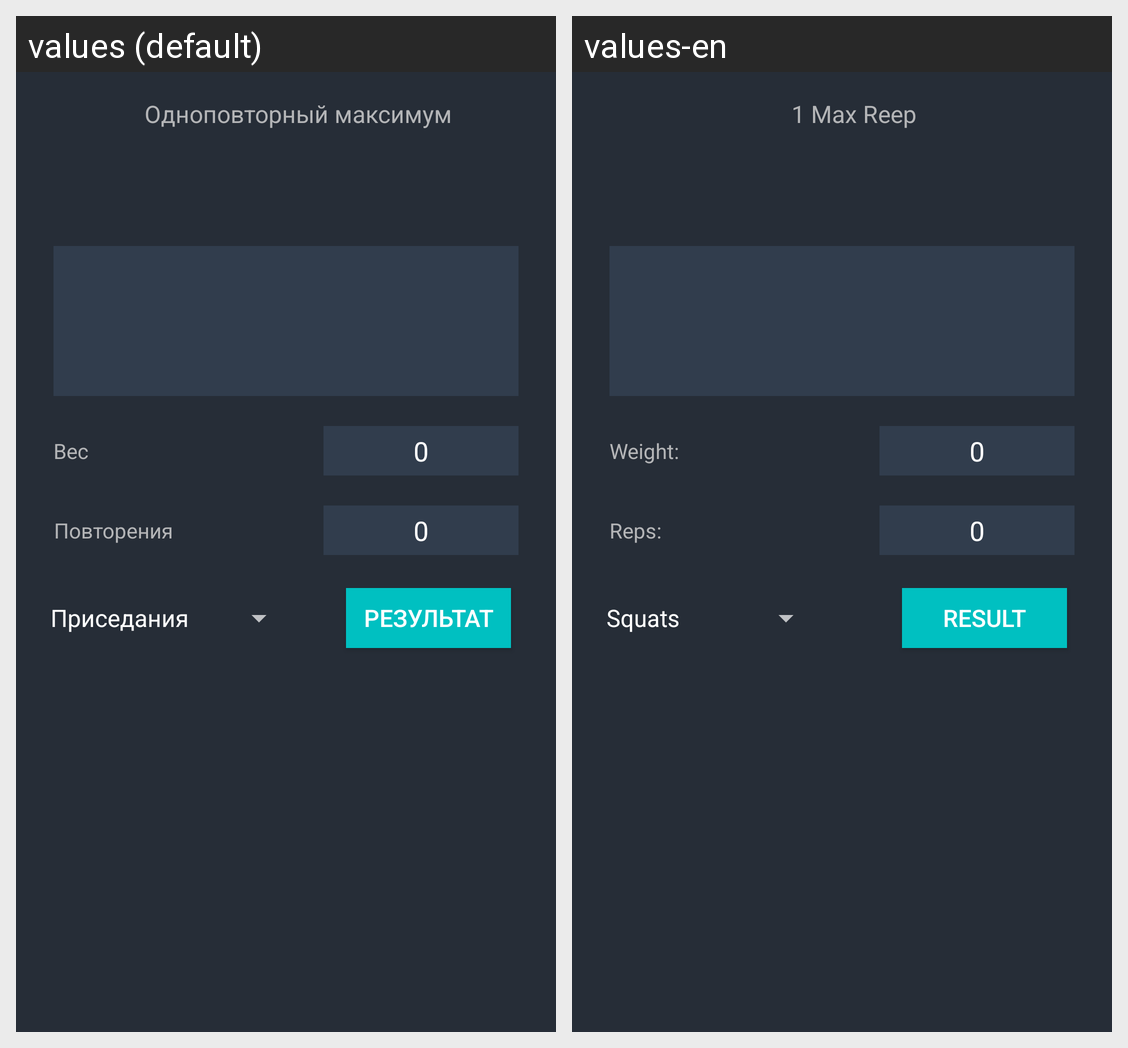

Here is an Android app screen in its default locale and in the app's own translations. Write out the translated-string differences for the strings that appear on this screen.
Android screen res/layout/activity_max_weight.xml rendered under 2 locales, left to right: values (default), values-en. Device: Nexus 5 (rendered at 1080×1920; each locale shown at half size, 540×960, under a caption strip naming it); theme Theme.AppCompat.NoActionBar.
Strings drawn on this screen, with the default value and each locale's value (text and hints the layout hard-codes, and strings that could not be matched under every locale, appear in the picture but are not listed):

max_reep
  values: Одноповторный максимум
  values-en: 1 Max Reep

weight_maxWeight
  values: Вес
  values-en: Weight:

reps_maxWeight
  values: Повторения
  values-en: Reps:

result
  values: Результат
  values-en: Result
